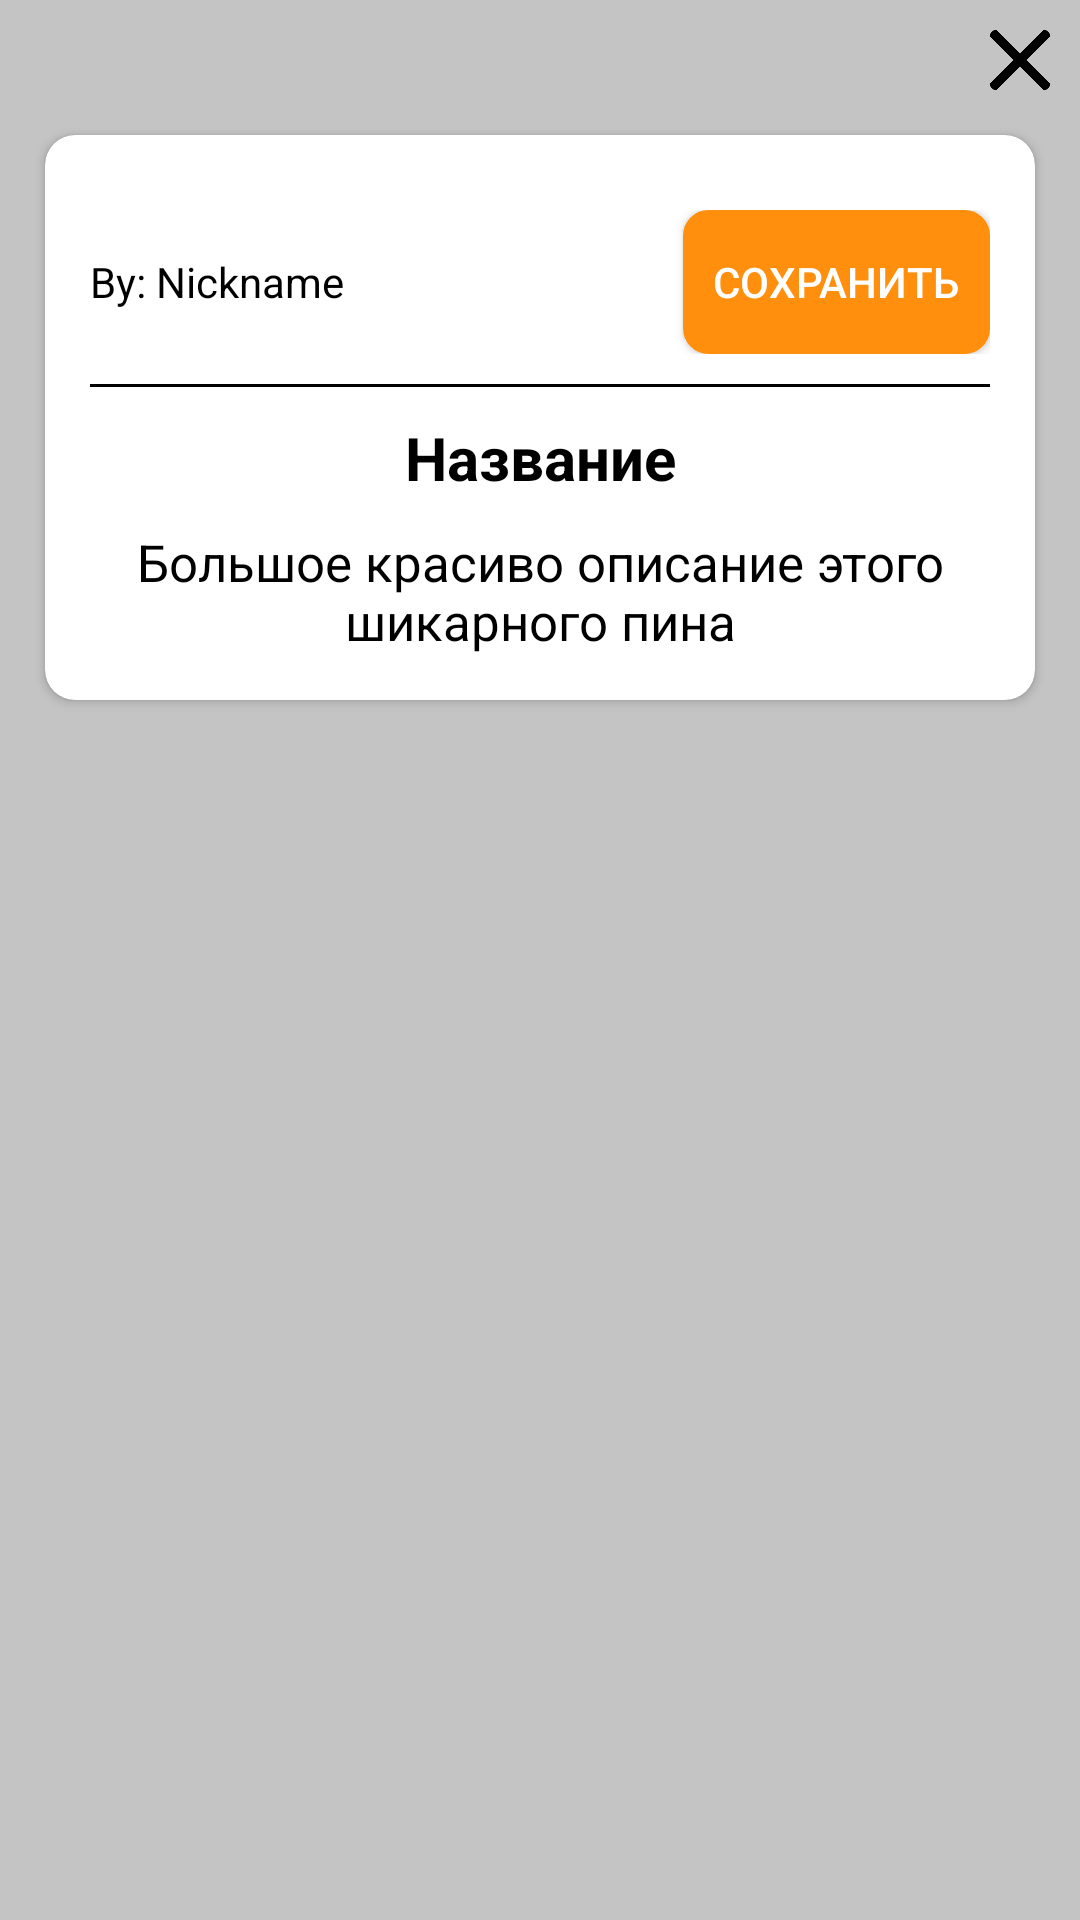

Produce the Android XML layout that renders to this screen, including the resource entries it uses.
<!-- AndroidManifest.xml: application theme AppTheme -->
<!-- res/layout/pin_view_fragment.xml -->
<?xml version="1.0" encoding="utf-8"?>
<ScrollView
    xmlns:android="http://schemas.android.com/apk/res/android" android:layout_width="match_parent"
    android:layout_height="match_parent"
    android:background="@color/silver_gray"
    xmlns:app="http://schemas.android.com/apk/res-auto">
    <LinearLayout
        android:layout_width="match_parent"
        android:layout_height="wrap_content"
        android:orientation="vertical">
        <RelativeLayout
            android:layout_width="match_parent"
            android:layout_height="wrap_content"
            android:orientation="horizontal"
            android:layout_marginLeft="10dp"
            android:layout_marginRight="10dp"
            android:layout_marginTop="10dp">
            <Button
                android:id="@+id/pin_view_fragment_close_button"
                android:layout_width="20dp"
                android:layout_height="20dp"
                android:background="@drawable/close"
                android:layout_alignParentRight="true"/>
        </RelativeLayout>

        <androidx.cardview.widget.CardView
            android:layout_width="match_parent"
            android:layout_height="wrap_content"
            app:cardCornerRadius="10dp"
            app:cardElevation="2dp"
            android:layout_centerHorizontal="true"
            android:layout_margin="15dp">
            <LinearLayout
                android:layout_width="match_parent"
                android:layout_height="wrap_content"
                android:orientation="vertical"
                android:layout_margin="15dp">
                <ImageView
                    android:layout_width="match_parent"
                    android:layout_height="wrap_content"
                    android:src="@mipmap/ic_launcher_round"
                    android:id="@+id/pin_view_fragment_image_pin"
                    android:scaleType="center"
                    android:adjustViewBounds="true"
                    android:layout_marginBottom="10dp"
                    android:background="@color/silver_gray"/>
                <RelativeLayout
                    android:layout_width="match_parent"
                    android:layout_height="wrap_content"
                    android:layout_marginBottom="10dp">

                    <TextView
                        android:layout_width="wrap_content"
                        android:layout_height="wrap_content"
                        android:text="By: "
                        android:id="@+id/pin_view_fragment_by"
                        android:layout_centerVertical="true"
                        android:textColor="@android:color/black"
                        />
                    <TextView
                        android:id="@+id/pin_view_fragment_author_nickname"
                        android:layout_width="wrap_content"
                        android:layout_height="wrap_content"
                        android:text="Nickname"
                        android:layout_toRightOf="@+id/pin_view_fragment_by"
                        android:layout_centerVertical="true"
                        android:textColor="@android:color/black"/>
                    <Button
                        android:id="@+id/pin_view_fragment_save_button"
                        android:layout_width="wrap_content"
                        android:layout_height="wrap_content"
                        android:background="@drawable/loginbutton"
                        android:textColor="@android:color/white"
                        android:text="Сохранить"
                        android:layout_alignParentRight="true"
                        android:paddingLeft="10dp"
                        android:paddingRight="10dp"
                        />
                </RelativeLayout>
                <View
                    android:layout_width="match_parent"
                    android:layout_height="1dp"
                    android:background="@android:color/black"/>
                <TextView
                    android:id="@+id/pin_view_fragment_title_pin"
                    android:layout_width="match_parent"
                    android:layout_height="wrap_content"
                    android:text="Название"
                    android:gravity="center"
                    android:textSize="20dp"
                    android:textStyle="bold"
                    android:textColor="@android:color/black"
                    android:layout_marginTop="10dp"
                    android:layout_marginBottom="10dp"/>
                <TextView
                    android:id="@+id/pin_view_fragment_description_pin"
                    android:layout_width="match_parent"
                    android:layout_height="wrap_content"
                    android:gravity="center"
                    android:text="Большое красиво описание этого шикарного пина"
                    android:textSize="17dp"
                    android:textColor="@android:color/black"/>
            </LinearLayout>

        </androidx.cardview.widget.CardView>
    </LinearLayout>

</ScrollView>
<!-- resources referenced by this layout -->
<resources>
  <color name="silver_gray">#C4C4C4</color>
  <!-- drawable close: png bitmap (drawable, 6059 bytes) -->
  <!-- drawable loginbutton (drawable) -->
  <?xml version="1.0" encoding="utf-8"?>
  <selector xmlns:android="http://schemas.android.com/apk/res/android">
  
  
  
  
  
  
  
  
  
  
  
  
  
  
      <item >
          <shape android:shape="rectangle"  >
              <corners android:radius="8dp" />
              <stroke android:width="1dip" android:color="@color/redhead" />
              <gradient android:startColor="@color/redhead" android:endColor="@color/redhead" />
          </shape>
      </item>
  </selector>
  <style name="AppTheme" parent="Theme.AppCompat.Light.DarkActionBar">
          
          <item name="colorPrimary">@color/colorPrimary</item>
          <item name="colorPrimaryDark">@color/colorPrimaryDark</item>
          <item name="colorAccent">@color/redhead</item>
      </style>
  <color name="redhead">#FF8F0C</color>
  <color name="colorPrimary">#6200EE</color>
  <color name="colorPrimaryDark">#3700B3</color>
</resources>
